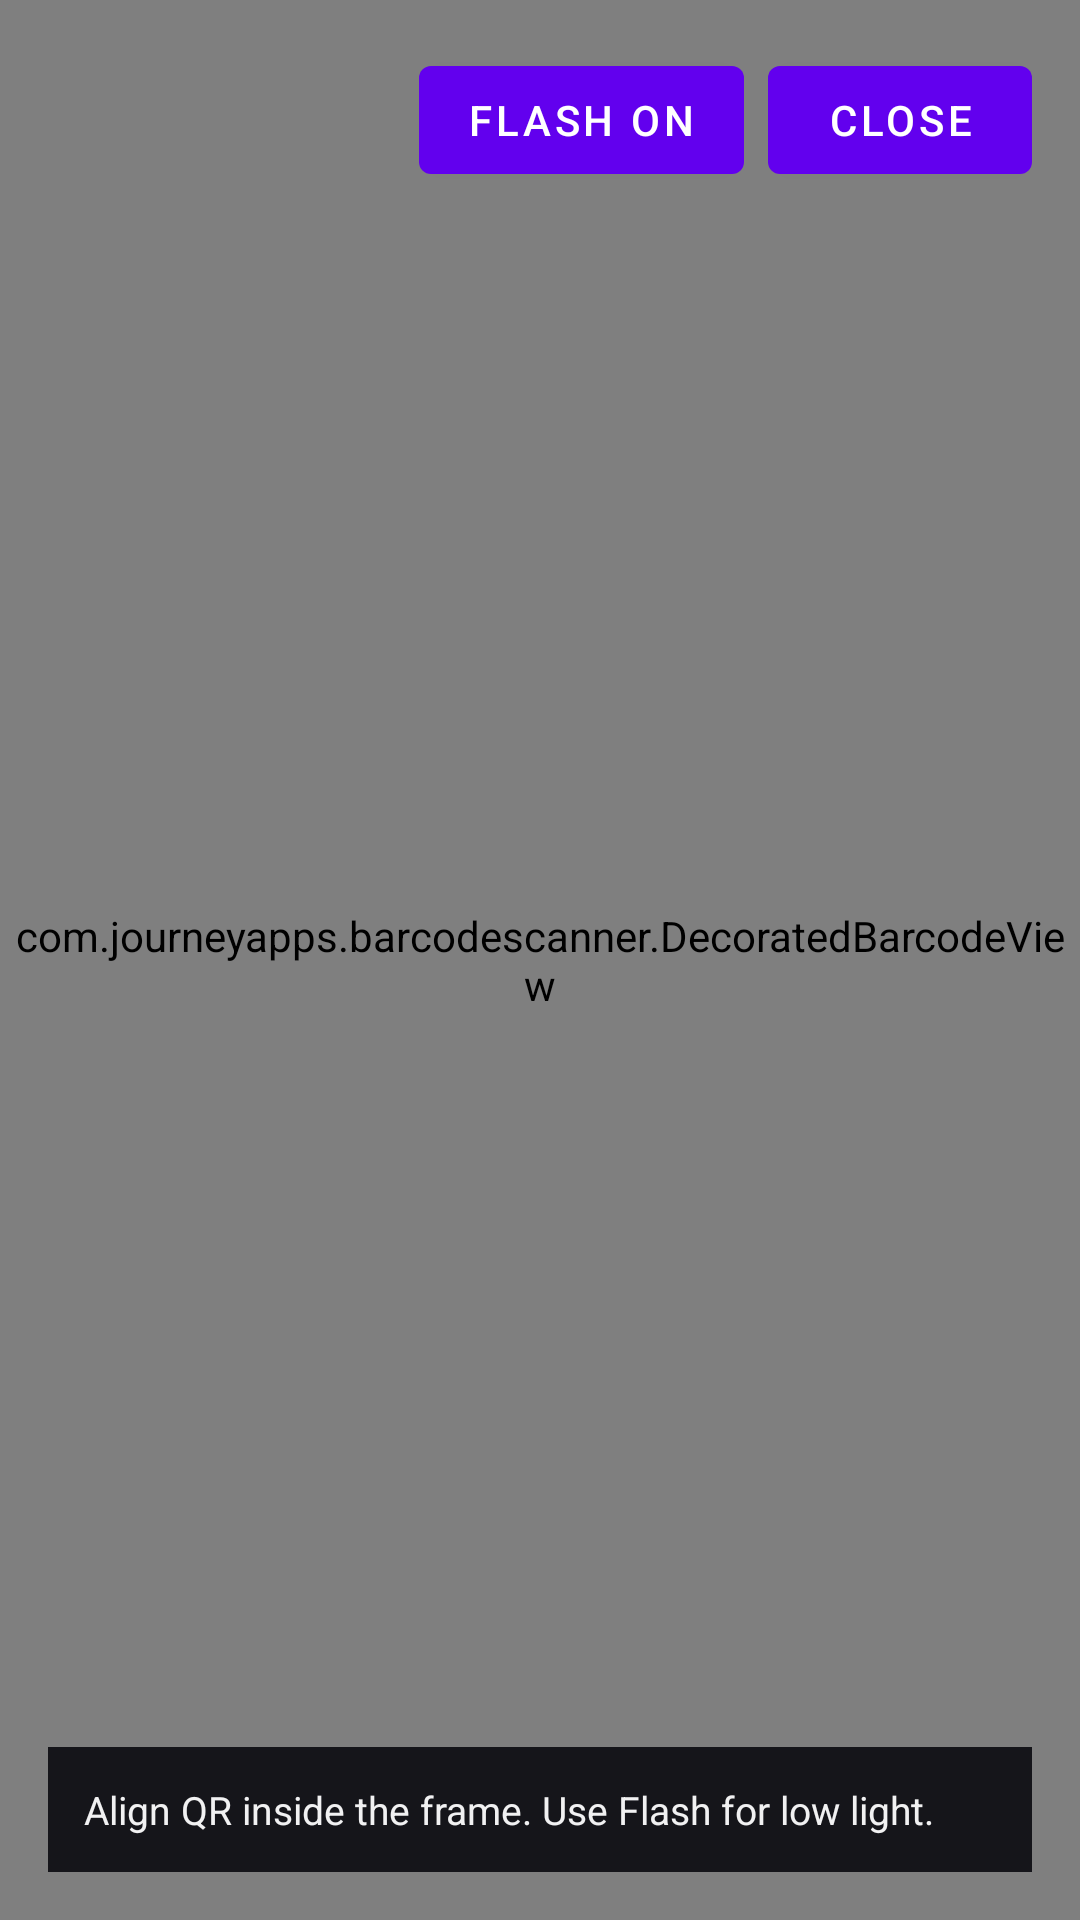

Layout XML and referenced resources for this Android screen:
<!-- AndroidManifest.xml: activity theme Theme.MaterialComponents.DayNight.NoActionBar -->
<!-- res/layout/activity_qr_scanner.xml -->
<?xml version="1.0" encoding="utf-8"?>
<FrameLayout xmlns:android="http://schemas.android.com/apk/res/android"
    android:id="@+id/scanner_root"
    android:layout_width="match_parent"
    android:layout_height="match_parent"
    android:background="@android:color/black">

    <com.journeyapps.barcodescanner.DecoratedBarcodeView
        android:id="@+id/scanner_view"
        android:layout_width="match_parent"
        android:layout_height="match_parent" />

    <LinearLayout
        android:id="@+id/top_controls"
        android:layout_width="match_parent"
        android:layout_height="wrap_content"
        android:layout_gravity="top"
        android:layout_marginStart="16dp"
        android:layout_marginTop="16dp"
        android:layout_marginEnd="16dp"
        android:gravity="end"
        android:orientation="horizontal">

        <com.google.android.material.button.MaterialButton
            android:id="@+id/button_toggle_torch"
            android:layout_width="wrap_content"
            android:layout_height="wrap_content"
            android:text="@string/flash_on" />

        <com.google.android.material.button.MaterialButton
            android:id="@+id/button_close_scan"
            android:layout_width="wrap_content"
            android:layout_height="wrap_content"
            android:layout_marginStart="8dp"
            android:text="@string/close_scan" />
    </LinearLayout>

    <LinearLayout
        android:id="@+id/bottom_hint_container"
        android:layout_width="match_parent"
        android:layout_height="wrap_content"
        android:layout_gravity="bottom"
        android:layout_marginStart="16dp"
        android:layout_marginEnd="16dp"
        android:layout_marginBottom="16dp"
        android:background="@color/charcoal"
        android:orientation="vertical"
        android:padding="12dp">

        <TextView
            android:id="@+id/text_scan_hint"
            android:layout_width="match_parent"
            android:layout_height="wrap_content"
            android:text="@string/scan_camera_hint"
            android:textColor="@color/smoke_white"
            android:textSize="13sp" />
    </LinearLayout>

</FrameLayout>
<!-- resources referenced by this layout -->
<resources>
  <color name="charcoal">#FF15151A</color>
  <color name="smoke_white">#FFF1F1F2</color>
  <string name="close_scan">Close</string>
  <string name="flash_on">Flash On</string>
  <string name="scan_camera_hint">Align QR inside the frame. Use Flash for low light.</string>
</resources>
